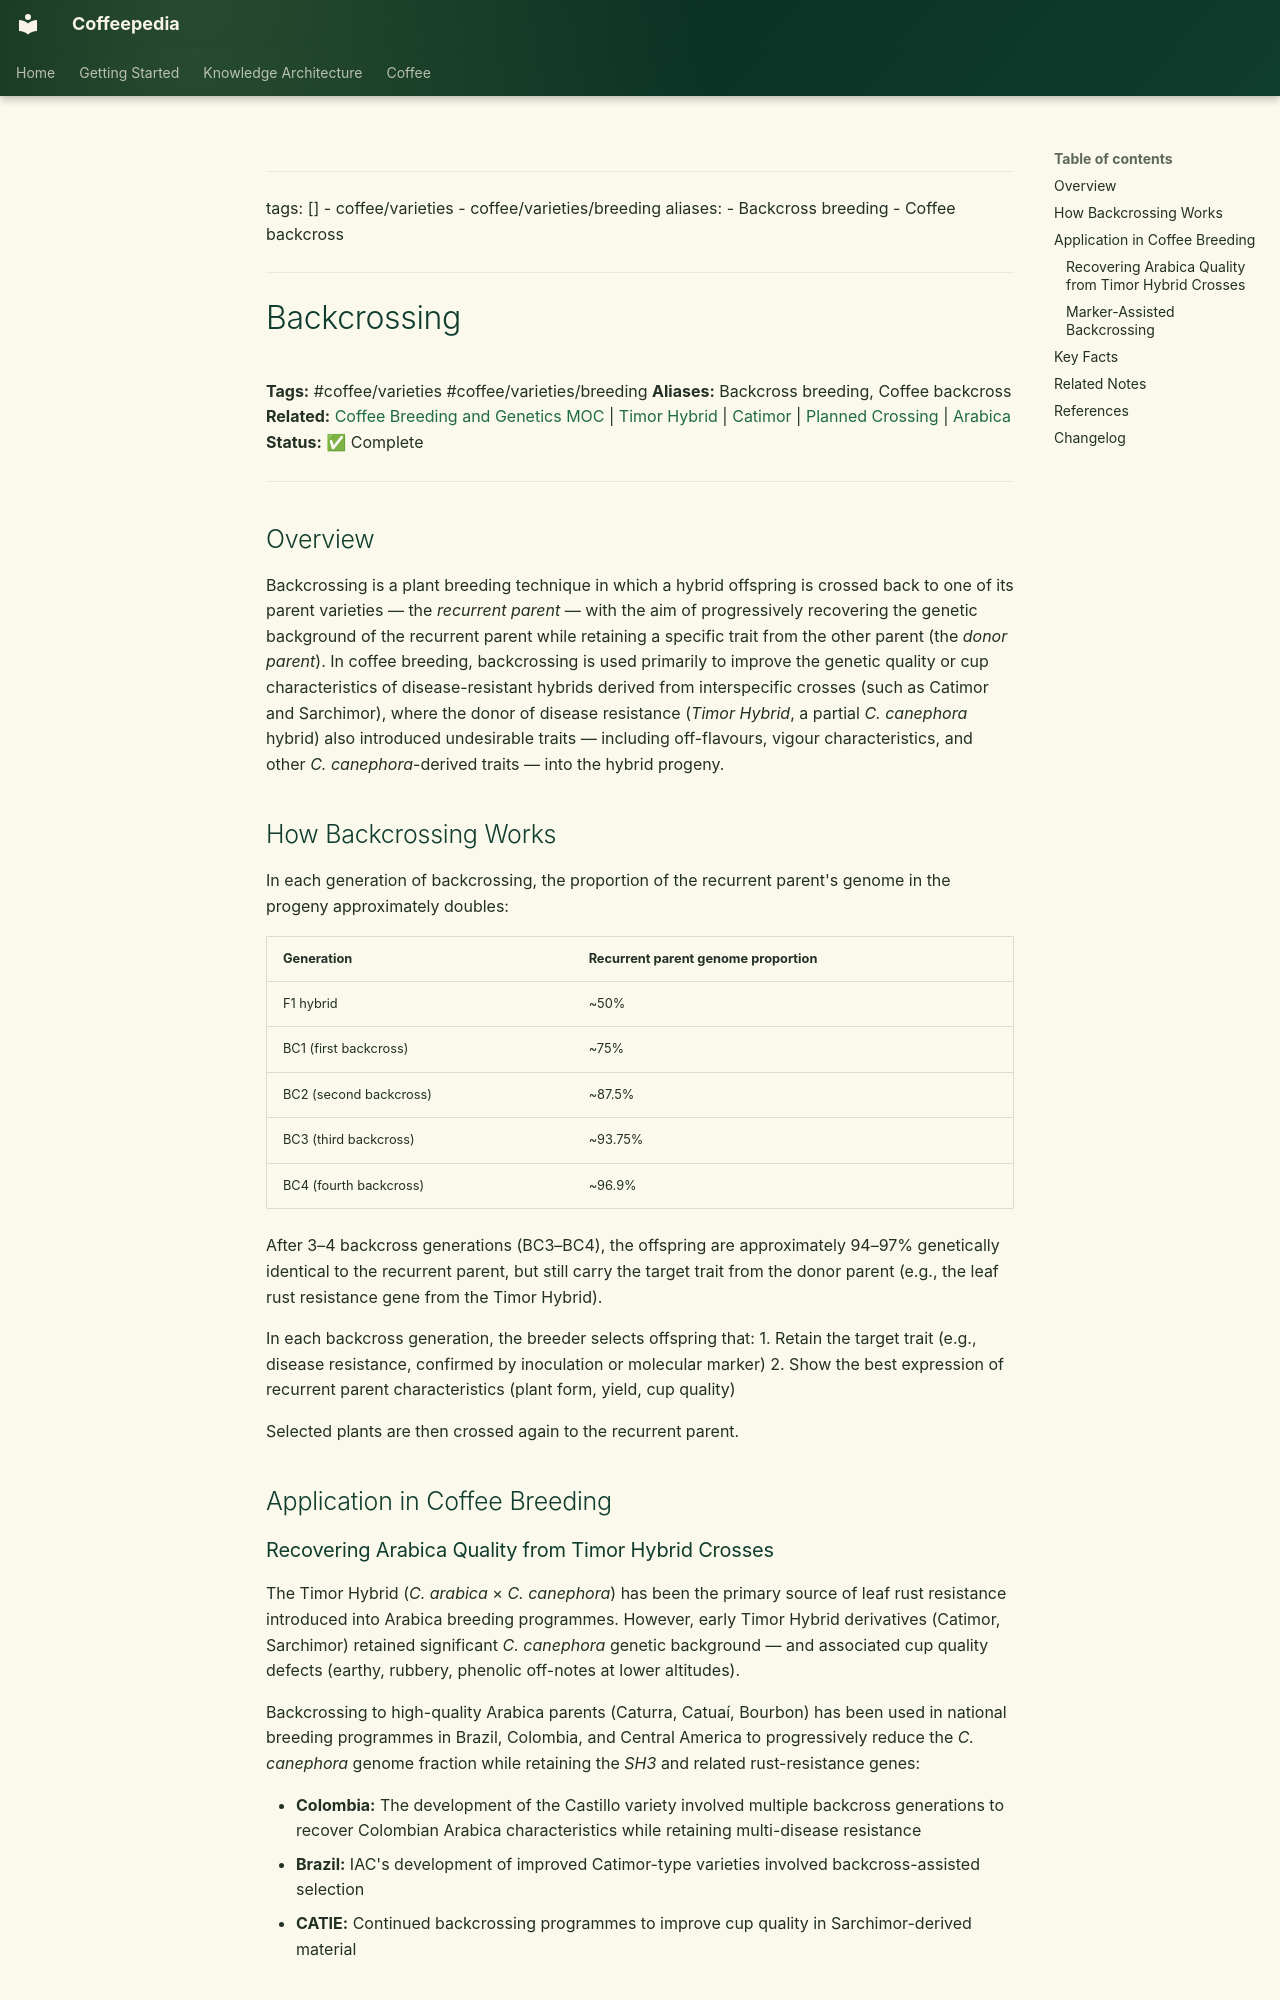

repository: Vauldt/all-about-coffee · page: coffee/coffee-varieties/backcrossing/index.html · generator: mkdocs

---
tags: []
  - coffee/varieties
  - coffee/varieties/breeding
aliases:
  - Backcross breeding
  - Coffee backcross
---

# Backcrossing

**Tags:** #coffee/varieties #coffee/varieties/breeding
**Aliases:** Backcross breeding, Coffee backcross
**Related:** [Coffee Breeding and Genetics MOC](../maps-of-content/coffee-breeding-and-genetics-moc.md) | [Timor Hybrid](timor-hybrid.md) | [Catimor](catimor.md) | [Planned Crossing](planned-crossing.md) | [Arabica](arabica.md)
**Status:** ✅ Complete

---

## Overview

Backcrossing is a plant breeding technique in which a hybrid offspring is crossed back to one of its parent varieties — the *recurrent parent* — with the aim of progressively recovering the genetic background of the recurrent parent while retaining a specific trait from the other parent (the *donor parent*). In coffee breeding, backcrossing is used primarily to improve the genetic quality or cup characteristics of disease-resistant hybrids derived from interspecific crosses (such as Catimor and Sarchimor), where the donor of disease resistance (*Timor Hybrid*, a partial *C. canephora* hybrid) also introduced undesirable traits — including off-flavours, vigour characteristics, and other *C. canephora*-derived traits — into the hybrid progeny.

## How Backcrossing Works

In each generation of backcrossing, the proportion of the recurrent parent's genome in the progeny approximately doubles:

| Generation | Recurrent parent genome proportion |
| :--- | :--- |
| F1 hybrid | ~50% |
| BC1 (first backcross) | ~75% |
| BC2 (second backcross) | ~87.5% |
| BC3 (third backcross) | ~93.75% |
| BC4 (fourth backcross) | ~96.9% |

After 3–4 backcross generations (BC3–BC4), the offspring are approximately 94–97% genetically identical to the recurrent parent, but still carry the target trait from the donor parent (e.g., the leaf rust resistance gene from the Timor Hybrid).

In each backcross generation, the breeder selects offspring that:
1. Retain the target trait (e.g., disease resistance, confirmed by inoculation or molecular marker)
2. Show the best expression of recurrent parent characteristics (plant form, yield, cup quality)

Selected plants are then crossed again to the recurrent parent.

## Application in Coffee Breeding
